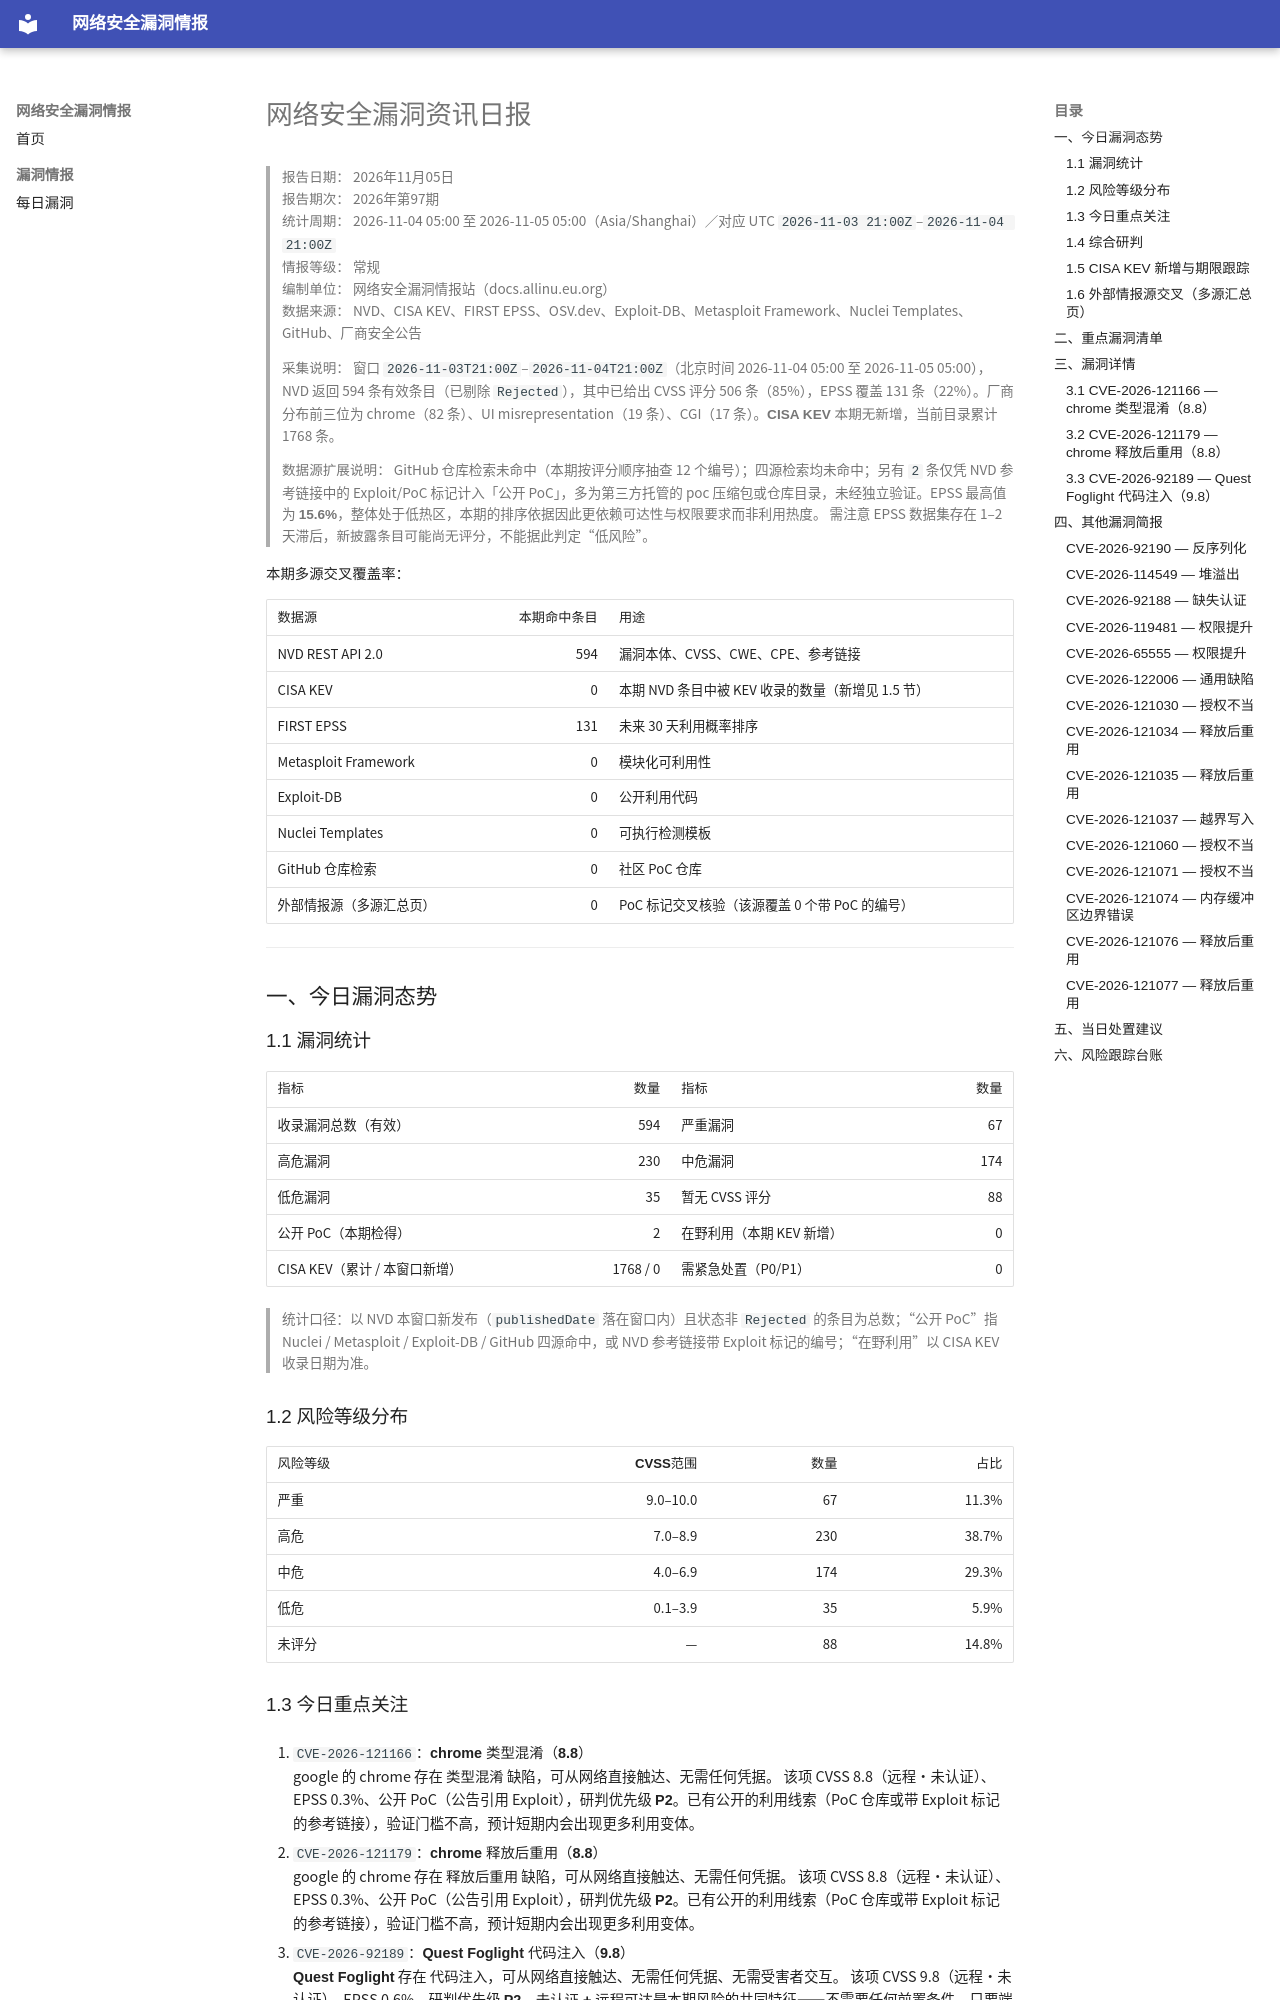

repository: allinu/security-docs · page: vulnerabilities/2026-11-05/index.html · generator: mkdocs

---
title: 网络安全漏洞资讯日报
date: 2026-11-05
description: 2026年11月05日网络安全漏洞、公开PoC、在野利用及修复信息汇总
tags:
  - 漏洞情报
  - CVE
  - 网络安全日报
---

# 网络安全漏洞资讯日报

> **报告日期：** 2026年11月05日  
> **报告期次：** 2026年第97期  
> **统计周期：** 2026-11-04 05:00 至 2026-11-05 05:00（Asia/Shanghai）／对应 UTC `2026-11-03 21:00Z`–`2026-11-04 21:00Z`  
> **情报等级：** 常规  
> **编制单位：** 网络安全漏洞情报站（docs.allinu.eu.org）  
> **数据来源：** NVD、CISA KEV、FIRST EPSS、OSV.dev、Exploit-DB、Metasploit Framework、Nuclei Templates、GitHub、厂商安全公告

> **采集说明：** 窗口 `2026-11-03T21:00Z`–`2026-11-04T21:00Z`（北京时间 2026-11-04 05:00 至 2026-11-05 05:00），NVD 返回 594 条有效条目（已剔除 `Rejected`），其中已给出 CVSS 评分 506 条（85%），EPSS 覆盖 131 条（22%）。厂商分布前三位为 chrome（82 条）、UI misrepresentation（19 条）、CGI（17 条）。**CISA KEV 本期无新增**，当前目录累计 1768 条。

> **数据源扩展说明：** GitHub 仓库检索未命中（本期按评分顺序抽查 12 个编号）；四源检索均未命中；另有 `2` 条仅凭 NVD 参考链接中的 Exploit/PoC 标记计入「公开 PoC」，多为第三方托管的 poc 压缩包或仓库目录，未经独立验证。EPSS 最高值为 **15.6%**，整体处于低热区，本期的排序依据因此更依赖**可达性与权限要求**而非利用热度。 需注意 EPSS 数据集存在 1–2 天滞后，**新披露条目可能尚无评分**，不能据此判定“低风险”。

**本期多源交叉覆盖率：**

| 数据源 | 本期命中条目 | 用途 |
| --- | ---: | --- |
| NVD REST API 2.0 | 594 | 漏洞本体、CVSS、CWE、CPE、参考链接 |
| CISA KEV | 0 | 本期 NVD 条目中被 KEV 收录的数量（新增见 1.5 节） |
| FIRST EPSS | 131 | 未来 30 天利用概率排序 |
| Metasploit Framework | 0 | 模块化可利用性 |
| Exploit-DB | 0 | 公开利用代码 |
| Nuclei Templates | 0 | 可执行检测模板 |
| GitHub 仓库检索 | 0 | 社区 PoC 仓库 |
| 外部情报源（多源汇总页） | 0 | PoC 标记交叉核验（该源覆盖 0 个带 PoC 的编号） |

---

## 一、今日漏洞态势

### 1.1 漏洞统计

| 指标 | 数量 | 指标 | 数量 |
| --- | ---: | --- | ---: |
| 收录漏洞总数（有效） | 594 | 严重漏洞 | 67 |
| 高危漏洞 | 230 | 中危漏洞 | 174 |
| 低危漏洞 | 35 | 暂无 CVSS 评分 | 88 |
| 公开 PoC（本期检得） | 2 | 在野利用（本期 KEV 新增） | 0 |
| CISA KEV（累计 / 本窗口新增） | 1768 / 0 | 需紧急处置（P0/P1） | 0 |

> 统计口径：以 NVD 本窗口新发布（`publishedDate` 落在窗口内）且状态非 `Rejected` 的条目为总数；“公开 PoC”指 Nuclei / Metasploit / Exploit-DB / GitHub 四源命中，或 NVD 参考链接带 Exploit 标记的编号；“在野利用”以 CISA KEV 收录日期为准。

### 1.2 风险等级分布

| 风险等级 | CVSS范围 | 数量 | 占比 |
| --- | ---: | ---: | ---: |
| 严重 | 9.0–10.0 | 67 | 11.3% |
| 高危 | 7.0–8.9 | 230 | 38.7% |
| 中危 | 4.0–6.9 | 174 | 29.3% |
| 低危 | 0.1–3.9 | 35 | 5.9% |
| 未评分 | — | 88 | 14.8% |
